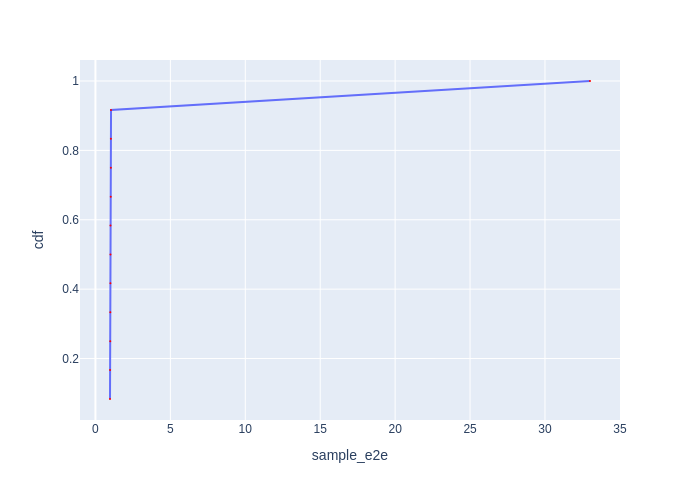

Source data for this figure (header and first rows):
Batch Id, sample_e2e, cdf
7, 0.9716, 0.08333
8, 0.9773, 0.1667
4, 0.9885, 0.25
2, 0.9922, 0.3333
11, 0.9995, 0.4167
1, 1.003, 0.5
6, 1.005, 0.5833
10, 1.022, 0.6667
9, 1.028, 0.75
3, 1.029, 0.8333
5, 1.04, 0.9167
0, 33, 1.0
